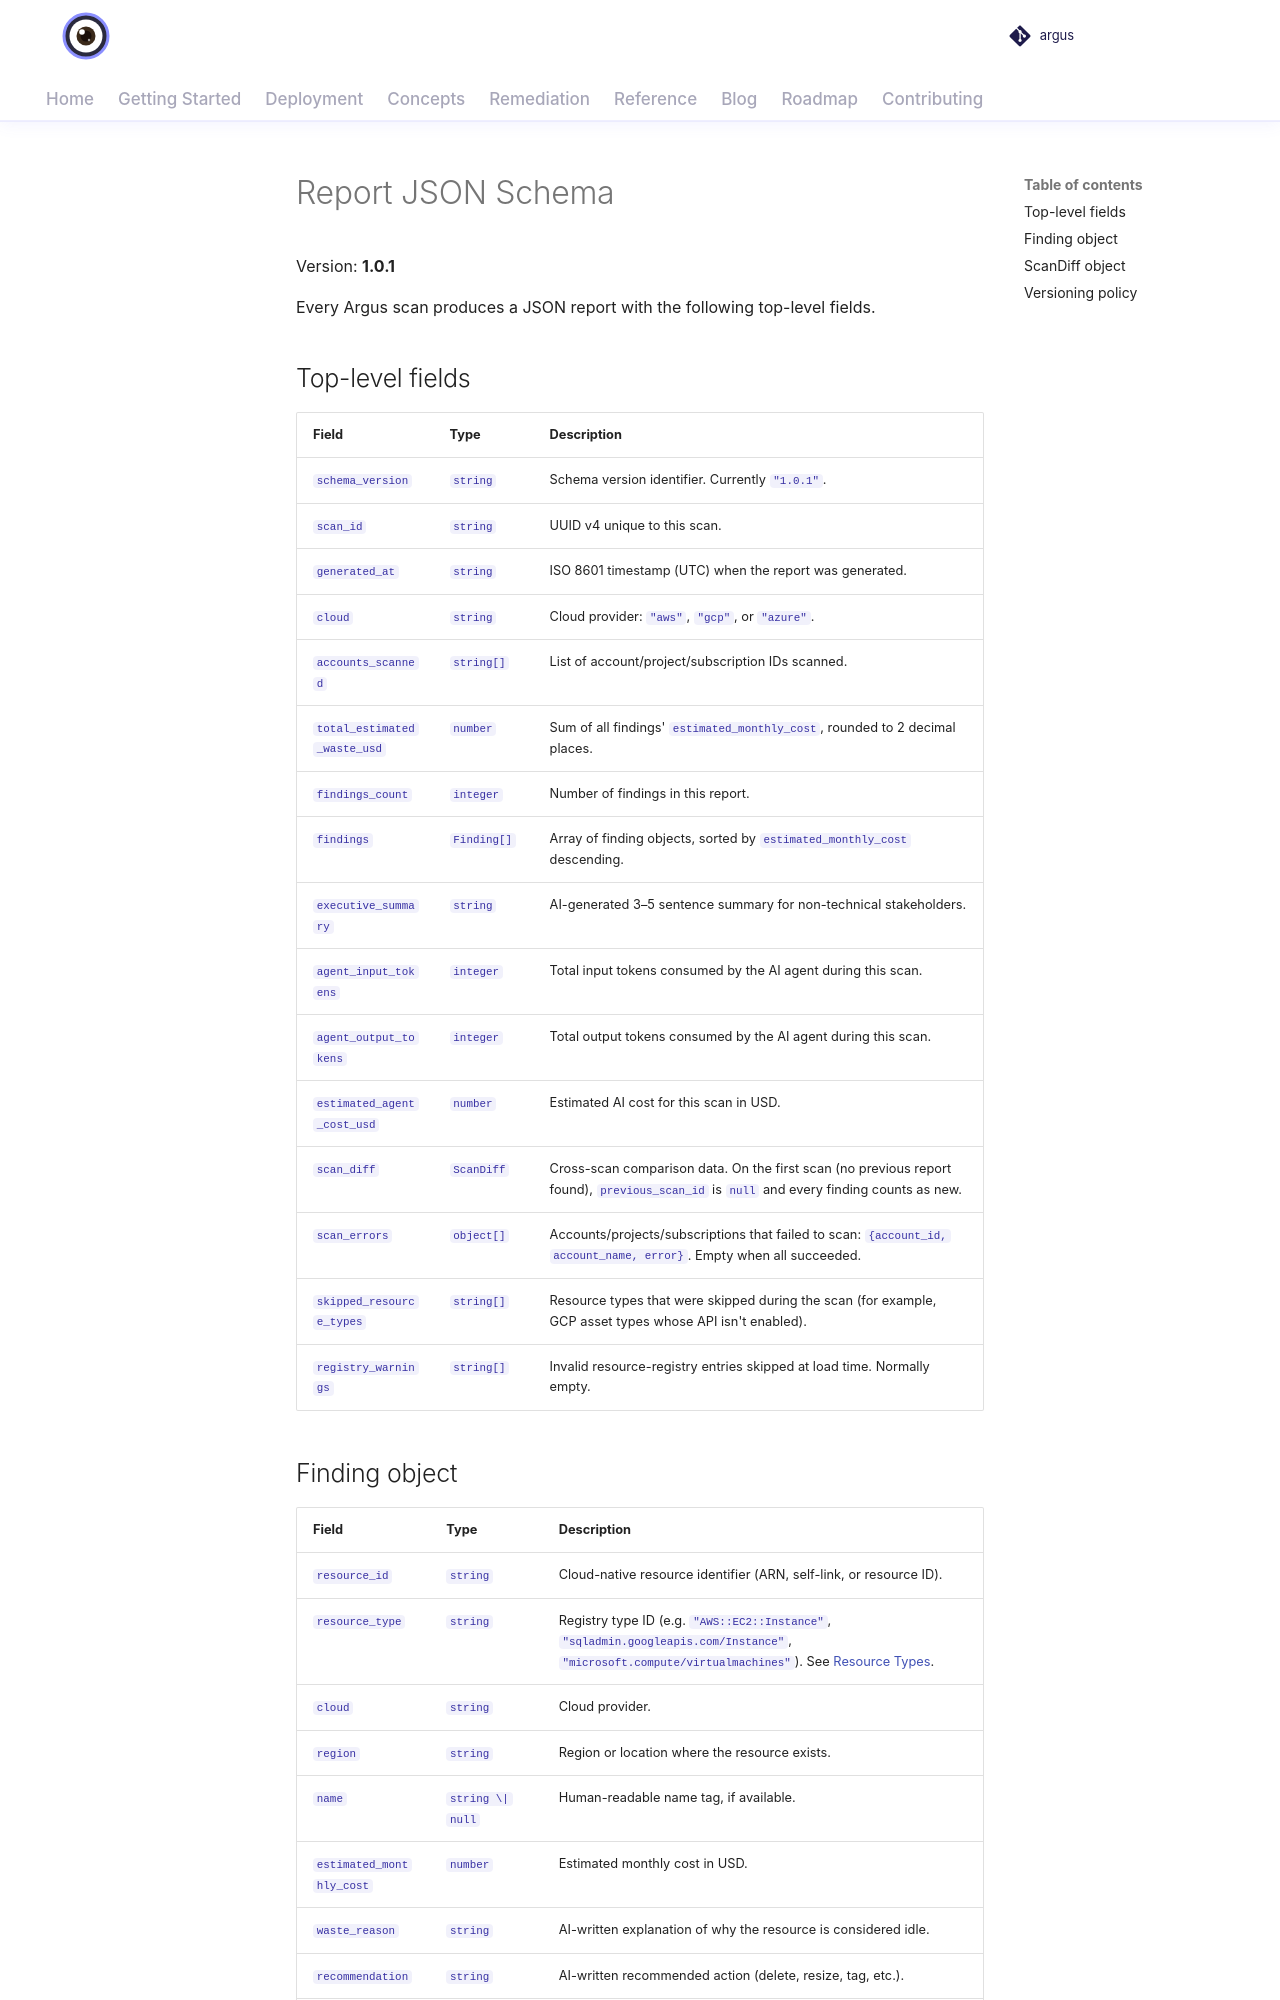

repository: vamshisiddarth/argus · page: 0.6.0/reference/report-schema/index.html · generator: mkdocs

# Report JSON Schema

Version: **1.2.0**

Every Argus scan produces a JSON report with the following top-level fields.

## Top-level fields

| Field | Type | Description |
|---|---|---|
| `schema_version` | `string` | Schema version identifier. Currently `"1.2.0"`. |
| `scan_id` | `string` | UUID v4 unique to this scan. |
| `generated_at` | `string` | ISO 8601 timestamp (UTC) when the report was generated. |
| `cloud` | `string` | Cloud provider: `"aws"`, `"gcp"`, or `"azure"`. |
| `accounts_scanned` | `string[]` | List of account/project/subscription IDs scanned. |
| `total_estimated_waste_usd` | `number` | Sum of all findings' `estimated_monthly_cost`, rounded to 2 decimal places. |
| `findings_count` | `integer` | Number of findings in this report. |
| `findings` | `Finding[]` | Array of finding objects, sorted by `estimated_monthly_cost` descending. |
| `executive_summary` | `string` | AI-generated 3–5 sentence summary for non-technical stakeholders. |
| `agent_input_tokens` | `integer` | Total input tokens consumed by the AI agent during this scan. |
| `agent_output_tokens` | `integer` | Total output tokens consumed by the AI agent during this scan. |
| `estimated_agent_cost_usd` | `number` | Estimated AI cost for this scan in USD. |
| `scan_diff` | `ScanDiff` | Cross-scan comparison data. On the first scan (no previous report found), `previous_scan_id` is `null` and every finding counts as new. |
| `scan_errors` | `object[]` | Accounts/projects/subscriptions that failed to scan: `{account_id, account_name, error}`. Empty when all succeeded. |
| `skipped_resource_types` | `string[]` | Resource types that were skipped during the scan (for example, GCP asset types whose API isn't enabled). |
| `registry_warnings` | `string[]` | Invalid resource-registry entries skipped at load time. Normally empty. |
| `coverage` | `Coverage \| null` | What the scan actually analysed. See [Coverage object](#coverage-object). `null` when the entrypoint could not provide it. Added in 1.1.0. |
| `scan_window` | `object \| null` | Settings actually used: `metrics_lookback_days`, `cost_lookback_days` (the effective cost window, at most 14 on AWS), `activity_lookback_days`, `cost_basis`, `max_resources` and `max_resources_source` (`explicit` or `budget`), `tags_source` (`resource_explorer`, `tagging_api` or `unavailable`), and the LLM economics `llm_budget_usd`, `llm_estimate_usd` (computed before the first call), `llm_spent_usd`, `llm_plan` (`candidates`, `covered`, `full_estimate_usd`, `covered_estimate_usd`, `order` and the printed `line`: what the budget buys before any call) and `llm_calibration` (estimated against actual tokens per model call, counts only). With several accounts `llm_plan` and `llm_calibration` are per account and left out of the merged block. Added in 1.1.0. |
| `preflight` | `object \| null` | Results of the pre-scan environment checks. Added in 1.1.0. |
| `waste_by_confidence` | `object` | `total_estimated_waste_usd` split into `high`, `medium`, `low` and `unrated` (findings with no confidence). Added in 1.1.0. |
| `total_is_estimate` | `boolean` | `true` unless every finding's `cost_basis` is `billed`; headlines then say the total is not billed. Added in 1.1.0. |
| `cost_summary` | `object` | Where the dollars come from. `waste_by_basis` (USD per `billed`, `list_price`, `model_estimate`, `unknown`; adds up to `total_estimated_waste_usd`), `findings_by_basis` (counts), `unpriced_findings` (findings with no dollar figure; shown as unpriced, never as a billed zero), `verified_waste_usd` (the billed part), `verified_share` (billed share of the total, `null` when the total is 0) and `headline_is_verified` (`true` when `verified_share` is at least 0.5, a provisional threshold, or there is nothing to total). Headlines call the total "billed waste", "estimated waste" or "unverified waste estimate" accordingly. Added in 1.2.0. |
| `opportunities` | `Opportunity[]` | Findings grouped into decisions. Every finding is in exactly one. See [Opportunity object](#opportunity-object) and [Opportunities](../concepts/opportunities.md). Added in 1.2.0. |
| `opportunity_summary` | `object` | `findings`, `opportunities`, `reduction_ratio` (`null` with no findings), `lanes` (`easy` and `doubt` counts), `largest_members`, `other_bucket_members`, `min_group_size` (the size actually used) and `max_opportunities`. Added in 1.2.0. |
| `findings_needing_review` | `integer` | Findings whose `review_required` is true. |
| `waste_needs_review_usd` | `number` | Summed monthly USD of those findings; part of `total_estimated_waste_usd`, shown separately so it is not read as a safe saving. |

## Coverage object

| Field | Type | Description |
|---|---|---|
| `discovered` | `integer` | Billable resources found after exclusion filters. |
| `analysed` | `integer` | Resources handed to the AI. |
| `dropped` | `integer` | `discovered - analysed`. |
| `truncated` | `boolean` | `true` when `dropped > 0` (the `MAX_RESOURCES_PER_SCAN` cap bit). |
| `selection` | `string` | `"cost_desc"` (cost data available), `"stratified_by_type"` (round-robin across types) or `"mixed"` (multi-account). |
| `cost_data_available` | `boolean` | Whether any per-resource cost was returned. |
| `regions_covered` | `string[]` | Regions in the discovered inventory. |
| `types` | `object` | Per resource type: `{discovered, analysed}`. |
| `stop_reason` | `string \| null` | Why not everything was analysed: `"budget"`, `"cap"` or `"llm_failure"`; `null` when complete. |
| `skipped_by_reason` | `object` | Resources not analysed, by reason (`budget`, `cap`, `llm_failure`). |
| `free_config_skipped` | `integer` | Free configuration objects (subnets, IAM roles, ...) skipped on purpose; not part of `discovered`. |
| `metrics_lost_to_throttling` | `integer` | Resources whose metrics could not be fetched because the cloud API kept throttling after retries. |
| `withheld` | `array` | Model findings left out of the waste total because the evidence could not support them. Each item has `resource_id`, `resource_type`, `kind` (`no_metrics`, `failover_replica`, `state_unavailable`, `ami_backed`, `protected_by_tag`, `recent_log_activity`, `activity_unverified`, `automated_snapshot`) and `reason`. Additive. |
| `stages` | `object \| null` | The same scan per stage. `rules`: `evaluated`, `findings`, `undecided`. `gate`: `mode` (`off`, `shadow`, `on`), `settled`, and in shadow mode `settled_but_flagged` (settled resources the model flagged anyway; the gate is only safe to enable when this stays 0). `model`: `candidates` (what the model still owed after rules), `analysed`, `skipped`, `stop_reason` and `order` (`billed_cost` when any billed cost exists; else `list_price` when a list-price stand-in was available, used for ordering only and never shown as a cost; else `type_risk`). A partial model pass is read against `model.candidates`, not against `discovered`. |
| `discovery_complete` | `boolean \| null` | `false` when a discovery query hit the provider's result limit (AWS Resource Explorer returns at most 1,000 per query; Argus then searches region by region and sets this only if a single region still overflows). `null` when the adapter does not report it. Added in 1.1.0. |
